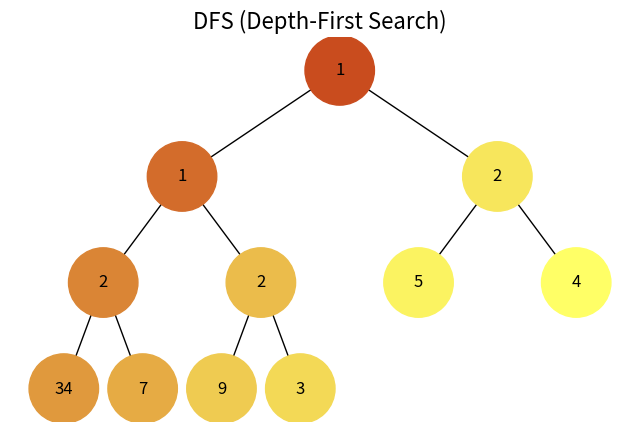
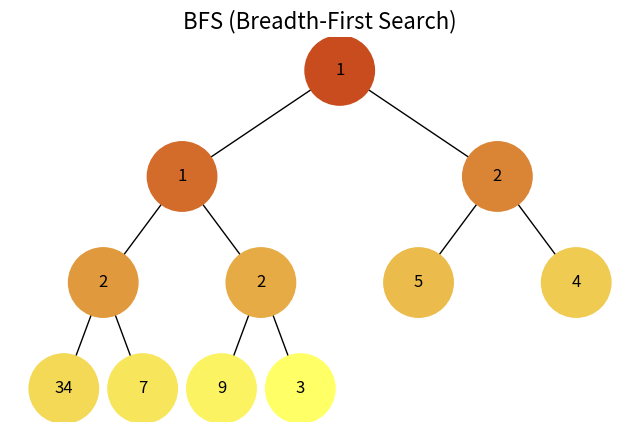

Here is the Python script that generated these plots, in order:
import uuid
import networkx as nx
import matplotlib.pyplot as plt
import heapq


class Node:
    def __init__(self, key, color="skyblue"):
        self.left = None
        self.right = None
        self.val = key
        self.color = color
        self.id = str(uuid.uuid4())


def add_edges(graph, node, pos, x=0, y=0, layer=1):
    if node is not None:
        graph.add_node(node.id, color=node.color, label=node.val)
        if node.left:
            graph.add_edge(node.id, node.left.id)
            l = x - 1 / 2 ** layer
            pos[node.left.id] = (l, y - 1)
            add_edges(graph, node.left, pos, x=l, y=y - 1, layer=layer + 1)
        if node.right:
            graph.add_edge(node.id, node.right.id)
            r = x + 1 / 2 ** layer
            pos[node.right.id] = (r, y - 1)
            add_edges(graph, node.right, pos, x=r, y=y - 1, layer=layer + 1)
    return graph


def draw_tree(tree_root, colors, title=""):
    tree = nx.DiGraph()
    pos = {tree_root.id: (0, 0)}
    tree = add_edges(tree, tree_root, pos)

    node_colors = [colors.get(node, 'skyblue') for node in tree.nodes()]
    labels = {node[0]: node[1]['label'] for node in tree.nodes(data=True)}

    plt.figure(figsize=(8, 5))
    if title:
        plt.title(title, fontsize=16)
    nx.draw(tree, pos=pos, labels=labels, arrows=False, node_size=2500, node_color=node_colors)
    plt.show()

def build_heap_tree(heap, index=0):
    # Реалізація функції побудови дерева бінарної купи (Взяти з попереднього завдання)
    if index >= len(heap):
        return None
    node = Node(heap[index])
    node.left = build_heap_tree(heap, 2 * index + 1)
    node.right = build_heap_tree(heap, 2* index + 2)
    return node

def generate_color(step, total_steps):
    base_color = [179, 0, 0]
    #Додати обрахунок відтінку кольору відповідно до послідовності його проходження
    finish_color =  [255, 255, 102]
    ratio = step / total_steps
    ratio = ratio ** 0.5 
    new_color = [ int(base_color[i] + (finish_color[i] - base_color[i]) * ratio)
        for i in range(3)
    ]
    return f'#{new_color[0]:02x}{new_color[1]:02x}{new_color[2]:02x}'


def dfs_visualize(root, total_steps):
    visited = set()
    stack = [root]
    colors = {}
    step = 0
    #Реалізація алгоритму DFS
    while stack:
        node = stack.pop()
        if node and node.id not in visited:
            visited.add(node.id)
            step += 1
            colors[node.id] = generate_color(step, total_steps)
            # Спочатку правий, потім лівий, щоб лівий оброблявся першим
            if node.right:
                stack.append(node.right)
            if node.left:
                stack.append(node.left)

    return colors


def bfs_visualize(root, total_steps=1):
    visited, queue = set(), [root]
    colors = {}
    step = 0
    #Реалізація алгоритму BFS
    while queue:
        node = queue.pop(0)
        if node and node.id not in visited:
            visited.add(node.id)
            step += 1
            colors[node.id] = generate_color(step, total_steps)
            if node.left:
                queue.append(node.left)
            if node.right:
                queue.append(node.right)
    return colors


def count_nodes(node):
    if node is None:
        return 0
    return 1 + count_nodes(node.left) + count_nodes(node.right)


if __name__ == '__main__':
    heap_list = [1, 3, 5, 7, 9, 2, 4, 34, 2, 1, 2]
    heapq.heapify(heap_list)
    # Побудова дерева з купи
    heap_tree_root = build_heap_tree(heap_list)

    # Обрахунок кількості кроків (вузлів)
    total_steps = count_nodes(heap_tree_root)

    # DFS візуалізація
    dfs_colors = dfs_visualize(heap_tree_root, total_steps)
    draw_tree(heap_tree_root, dfs_colors,title="DFS (Depth-First Search)")

    # BFS візуалізація
    bfs_colors = bfs_visualize(heap_tree_root, total_steps)
    draw_tree(heap_tree_root, bfs_colors, title="BFS (Breadth-First Search)")
